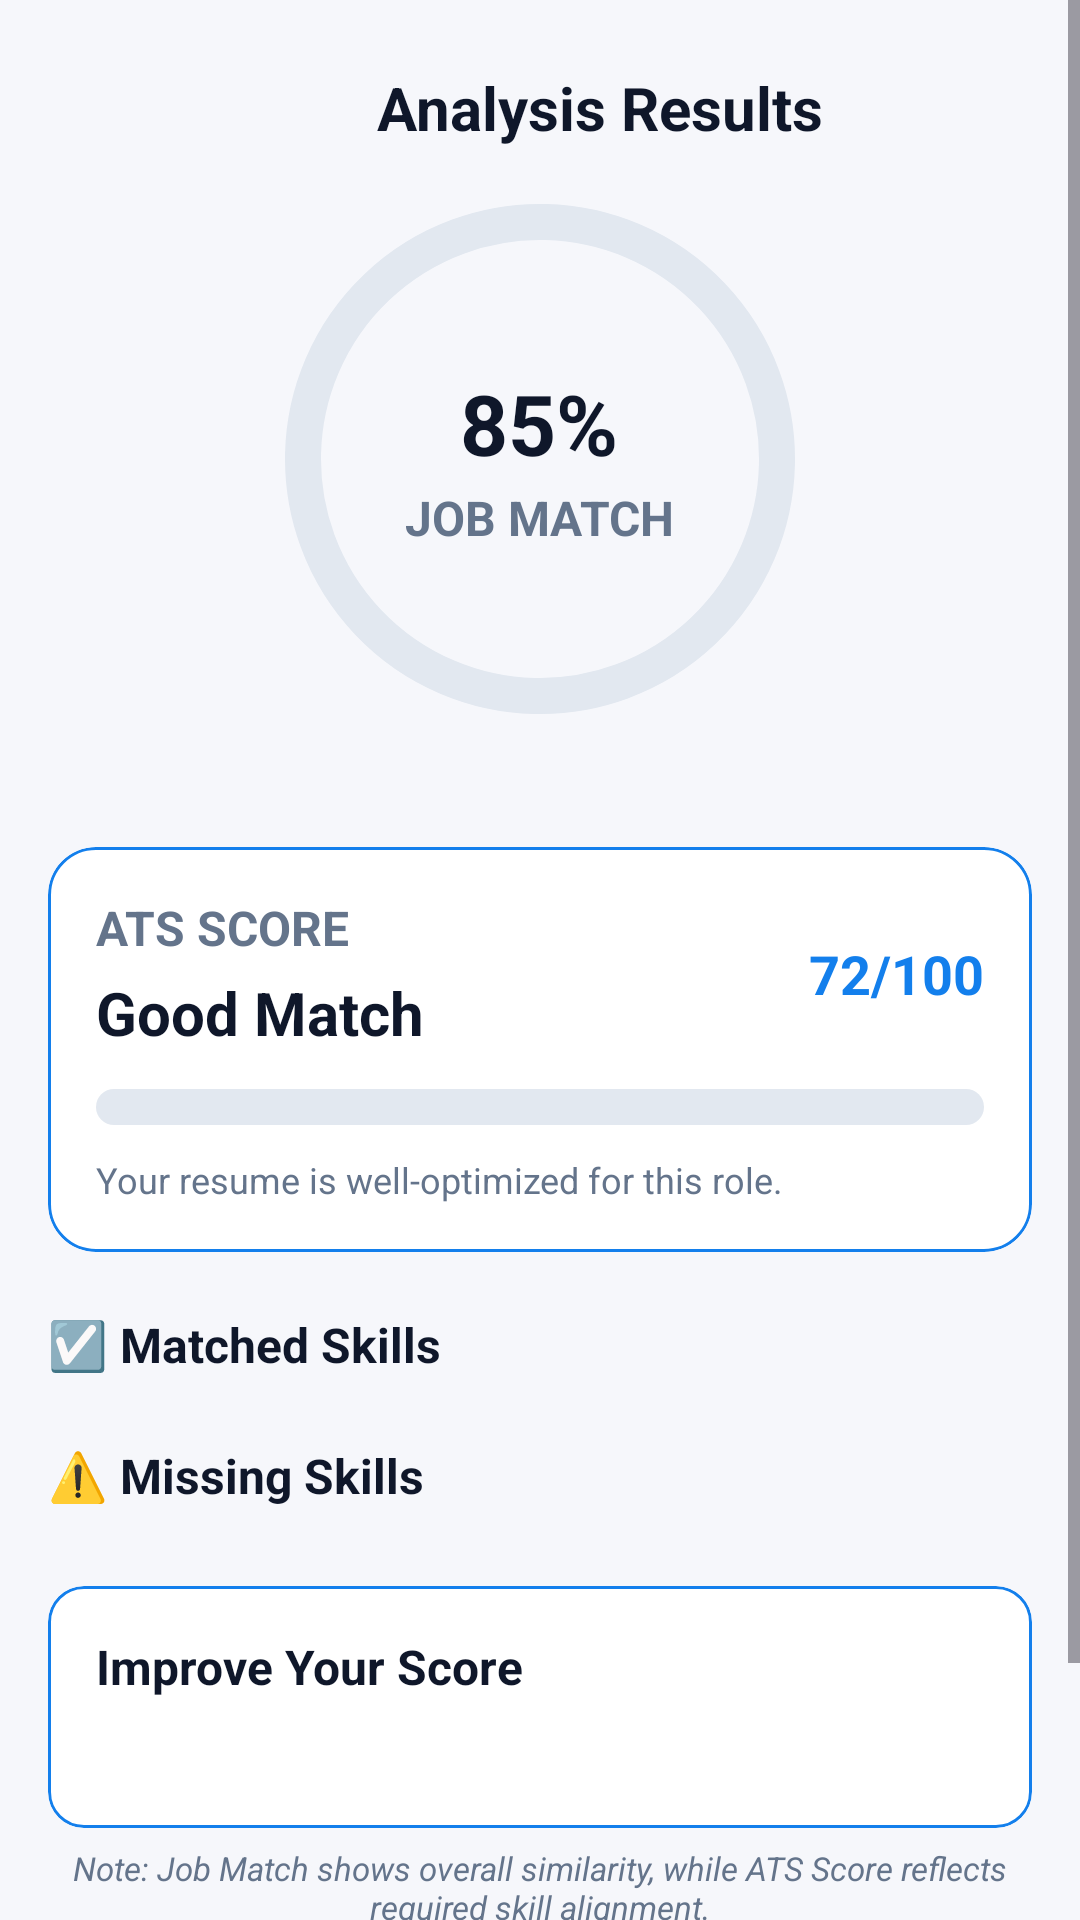

This screen was rendered from an Android layout file. Write that file and the resources it references.
<!-- AndroidManifest.xml: application theme Theme.AIResumeAnalyzer -->
<!-- res/layout/activity_result.xml -->
<?xml version="1.0" encoding="utf-8"?>
<ScrollView
    xmlns:android="http://schemas.android.com/apk/res/android"
    xmlns:app="http://schemas.android.com/apk/res-auto"
    android:layout_width="match_parent"
    android:layout_height="match_parent"
    android:background="@color/background">

    <LinearLayout
        android:orientation="vertical"
        android:padding="16dp"
        android:layout_width="match_parent"
        android:layout_height="wrap_content">

        

        <LinearLayout
            android:layout_width="match_parent"
            android:layout_height="wrap_content"
            android:orientation="horizontal"
            android:gravity="center_vertical"
            android:layout_marginBottom="12dp">

            <ImageButton
                android:id="@+id/backButton"
                android:layout_width="40dp"
                android:layout_height="40dp"
                android:src="@drawable/ic_arrow_back"
                android:background="@android:color/transparent"/>

            <TextView
                android:layout_width="match_parent"
                android:layout_height="wrap_content"
                android:text="Analysis Results"
                android:textSize="20sp"
                android:textStyle="bold"
                android:textAlignment="center"
                android:textColor="@color/text_primary"/>
        </LinearLayout>


        

        

        <LinearLayout
            android:layout_width="match_parent"
            android:layout_height="wrap_content"
            android:layout_marginBottom="20dp"
            android:gravity="center"
            android:orientation="vertical">

            <FrameLayout
                android:layout_width="170dp"
                android:layout_height="170dp"
                android:layout_gravity="center">

                <com.google.android.material.progressindicator.CircularProgressIndicator
                    android:id="@+id/scoreGauge"
                    android:layout_width="170dp"
                    android:layout_height="170dp"
                    android:layout_gravity="center"
                    android:max="100"
                    app:indicatorColor="@color/primary"
                    app:indicatorSize="170dp"
                    app:indicatorInset="0dp"
                    app:trackColor="@color/border"
                    app:trackThickness="12dp" />

                <LinearLayout
                    android:layout_width="wrap_content"
                    android:layout_height="wrap_content"
                    android:layout_gravity="center"
                    android:gravity="center"
                    android:orientation="vertical">

                    <TextView
                        android:id="@+id/scoreText"
                        android:layout_width="wrap_content"
                        android:layout_height="wrap_content"
                        android:text="85%"
                        android:textColor="@color/text_primary"
                        android:textSize="28sp"
                        android:textStyle="bold" />

                    <TextView
                        android:layout_width="wrap_content"
                        android:layout_height="wrap_content"
                        android:layout_marginTop="2dp"
                        android:text="JOB MATCH"
                        android:textAllCaps="true"
                        android:textColor="@color/text_secondary"
                        android:textSize="16sp"
                        android:textStyle="bold" />
                </LinearLayout>

            </FrameLayout>

            <TextView
                android:id="@+id/summaryText"
                android:layout_width="250dp"
                android:layout_height="wrap_content"
                android:layout_marginTop="8dp"
                android:gravity="center"
                android:textAlignment="center"
                android:textColor="@color/text_secondary"
                android:textSize="12sp" />

        </LinearLayout>

        

        <com.google.android.material.card.MaterialCardView
            android:layout_width="match_parent"
            android:layout_height="wrap_content"
            android:layout_marginBottom="20dp"
            app:cardBackgroundColor="@color/card_background"
            app:cardCornerRadius="16dp"
            app:strokeColor="@color/primary"
            app:strokeWidth="1dp">

            <LinearLayout
                android:layout_width="match_parent"
                android:layout_height="wrap_content"
                android:orientation="vertical"
                android:padding="16dp">

                <LinearLayout
                    android:layout_width="match_parent"
                    android:layout_height="wrap_content"
                    android:gravity="center_vertical"
                    android:orientation="horizontal">

                    <LinearLayout
                        android:layout_width="0dp"
                        android:layout_height="wrap_content"
                        android:layout_weight="1"
                        android:orientation="vertical">

                        <TextView
                            android:layout_width="wrap_content"
                            android:layout_height="wrap_content"
                            android:text="ATS SCORE"
                            android:textAllCaps="true"
                            android:textColor="@color/text_secondary"
                            android:textSize="16sp"
                            android:textStyle="bold" />

                        <TextView
                            android:id="@+id/feedbackTitleText"
                            android:layout_width="wrap_content"
                            android:layout_height="wrap_content"
                            android:layout_marginTop="4dp"
                            android:text="Good Match"
                            android:textColor="@color/text_primary"
                            android:textSize="20sp"
                            android:textStyle="bold" />
                    </LinearLayout>

                    <TextView
                        android:id="@+id/atsScoreText"
                        android:layout_width="wrap_content"
                        android:layout_height="wrap_content"
                        android:text="72/100"
                        android:textColor="@color/primary"
                        android:textSize="18sp"
                        android:textStyle="bold" />

                </LinearLayout>

                <ProgressBar
                    android:id="@+id/scoreProgress"
                    style="?android:attr/progressBarStyleHorizontal"
                    android:layout_width="match_parent"
                    android:layout_height="12dp"
                    android:layout_marginTop="12dp"
                    android:max="100"
                    android:progressDrawable="@drawable/rounded_progress" />

                <TextView
                    android:id="@+id/feedbackText"
                    android:layout_width="wrap_content"
                    android:layout_height="wrap_content"
                    android:layout_marginTop="10dp"
                    android:text="Your resume is well-optimized for this role."
                    android:textColor="@color/text_secondary"
                    android:textSize="12sp" />

            </LinearLayout>

        </com.google.android.material.card.MaterialCardView>


        <TextView
            android:layout_width="wrap_content"
            android:layout_height="wrap_content"
            android:layout_marginBottom="6dp"
            android:text="☑️ Matched Skills"
            android:textSize="16sp"
            android:textColor="@color/text_primary"
            android:textStyle="bold" />

        <com.google.android.material.chip.ChipGroup
            android:id="@+id/matchedSkillsChipGroup"
            android:layout_width="match_parent"
            android:layout_height="wrap_content"
            app:chipSpacingHorizontal="8dp"
            app:chipSpacingVertical="8dp"
            app:singleLine="false" />



        

        <TextView
            android:text="⚠️ Missing Skills"
            android:textStyle="bold"
            android:textSize="16sp"
            android:layout_marginTop="16dp"
            android:layout_height="wrap_content"
            android:textColor="@color/text_primary"
            android:layout_width="wrap_content"
            android:layout_marginBottom="6dp"/>

        <com.google.android.material.chip.ChipGroup
            android:id="@+id/missingSkillsContainer"
            android:layout_width="match_parent"
            android:layout_height="wrap_content"
            app:chipSpacingHorizontal="8dp"
            app:chipSpacingVertical="8dp"
            app:singleLine="false"/>


        

        <com.google.android.material.card.MaterialCardView
            android:layout_width="match_parent"
            android:layout_height="wrap_content"
            app:cardCornerRadius="12dp"
            app:strokeColor="@color/primary"
            app:cardBackgroundColor="@color/card_background"
            app:strokeWidth="1dp"
            android:layout_marginTop="20dp">

            <LinearLayout
                android:orientation="vertical"
                android:padding="16dp"
                android:layout_width="match_parent"
                android:layout_height="wrap_content">

                <TextView
                    android:text="Improve Your Score"
                    android:textStyle="bold"
                    android:textSize="16sp"
                    android:layout_height="wrap_content"
                    android:textColor="@color/text_primary"
                    android:layout_width="wrap_content"
                    android:layout_marginBottom="8dp"/>

                <TextView
                    android:id="@+id/resultText"
                    android:textColor="@color/text_secondary"
                    android:layout_width="match_parent"
                    android:layout_height="wrap_content"/>

            </LinearLayout>

        </com.google.android.material.card.MaterialCardView>

        <TextView
            android:id="@+id/jobMatchHelperText"
            android:layout_width="wrap_content"
            android:layout_height="wrap_content"
            android:layout_marginTop="6dp"
            android:text="Note: Job Match shows overall similarity, while ATS Score reflects required skill alignment."
            android:textAlignment="center"
            android:textColor="@color/text_secondary"
            android:textSize="11sp"
            android:textStyle="italic" />


        

        <Button
            android:id="@+id/analyzeAgainButton"
            android:layout_width="match_parent"
            android:layout_height="56dp"
            android:text="Analyze Another Resume"
            android:layout_marginTop="24dp"
            android:backgroundTint="@color/primary"
            android:textColor="#FFFFFF"/>

    </LinearLayout>

</ScrollView>
<!-- resources referenced by this layout -->
<resources>
  <color name="background">#F6F7FB</color>
  <color name="border">#E2E8F0</color>
  <color name="card_background">#FFFFFF</color>
  <color name="primary">#137fec</color>
  <color name="text_primary">#0F172A</color>
  <color name="text_secondary">#64748B</color>
  <!-- drawable rounded_progress (drawable) -->
  <?xml version="1.0" encoding="utf-8"?>
  <layer-list xmlns:android="http://schemas.android.com/apk/res/android">
  
      <item android:id="@android:id/background">
          <shape android:shape="rectangle">
              <corners android:radius="12dp" />
              <solid android:color="@color/border" />
          </shape>
      </item>
  
      <item android:id="@android:id/progress">
          <clip>
              <shape android:shape="rectangle">
                  <corners android:radius="12dp" />
                  <solid android:color="@color/primary" />
              </shape>
          </clip>
      </item>
  
  </layer-list>
  <style name="Theme.AIResumeAnalyzer" parent="Base.Theme.AIResumeAnalyzer" />
  <style name="Base.Theme.AIResumeAnalyzer" parent="Theme.Material3.DayNight.NoActionBar">
          
          <item name="colorPrimary">@color/white</item>
          <item name="android:windowSplashScreenBackground">@color/background</item>
  
      </style>
  <color name="white">#FFFFFFFF</color>
</resources>
